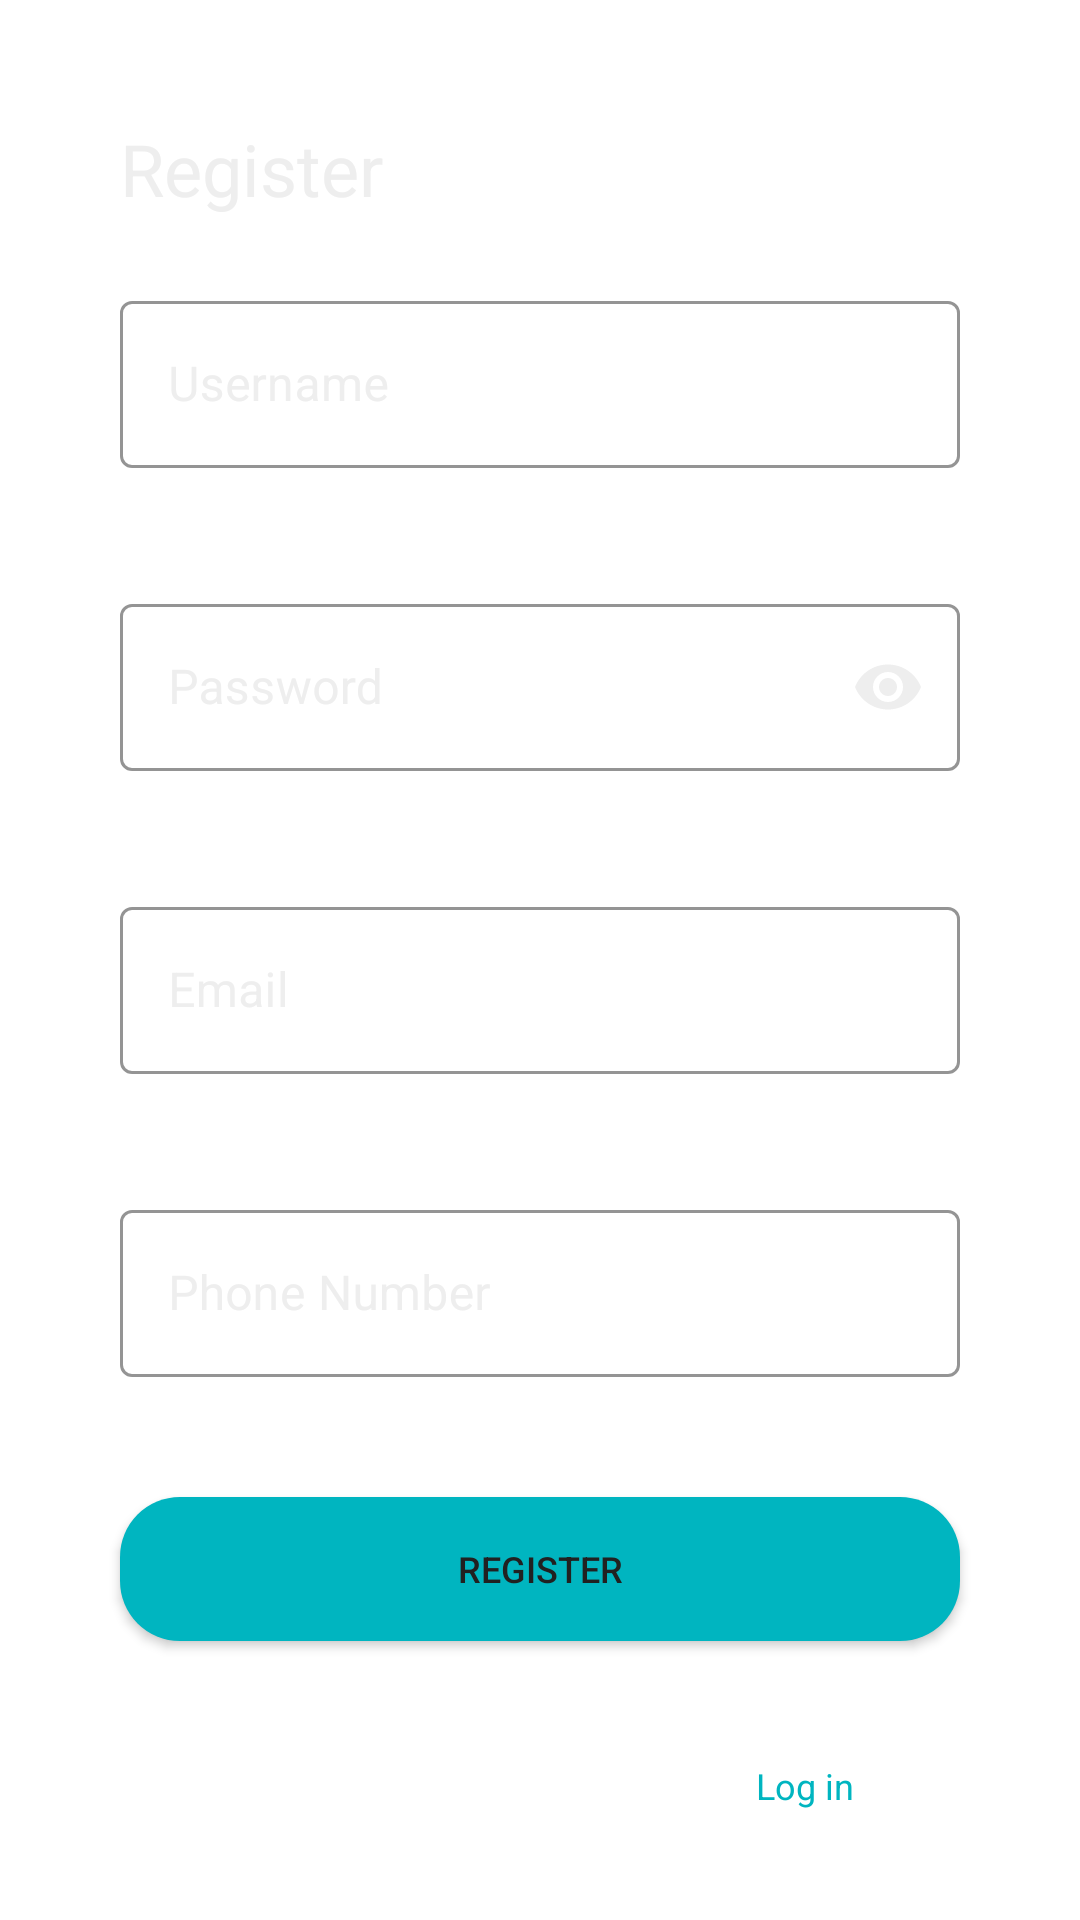

Android layout source for this screen:
<!-- AndroidManifest.xml: application theme Theme.ProjectApplication -->
<!-- res/layout/fragment_registration.xml -->
<?xml version="1.0" encoding="utf-8"?>
<androidx.constraintlayout.widget.ConstraintLayout
    xmlns:android="http://schemas.android.com/apk/res/android"
    xmlns:app="http://schemas.android.com/apk/res-auto"
    xmlns:tools="http://schemas.android.com/tools"
    android:layout_width="match_parent"
    android:layout_height="match_parent"
    tools:context=".fragments.RegistrationFragment"
    android:background="@color/transparent">

    <TextView
        android:id="@+id/register_text_view"
        android:layout_width="wrap_content"
        android:layout_height="wrap_content"
        android:text="@string/register"
        android:textColor="@color/B_white"
        android:textSize="24sp"
        android:layout_marginTop="40dp"
        android:layout_marginStart="40dp"
        app:layout_constraintStart_toStartOf="parent"
        app:layout_constraintTop_toTopOf="parent" />

    <com.google.android.material.textfield.TextInputLayout
        android:id="@+id/username_text_input_layout"
        style="@style/LoginTextInputLayoutStyle"
        android:layout_width="match_parent"
        android:layout_height="wrap_content"
        android:layout_marginTop="95dp"
        android:layout_marginStart="40dp"
        android:layout_marginEnd="40dp"
        android:hint="@string/username"
        android:textColorHint="@color/B_white"
        app:layout_constraintEnd_toEndOf="parent"
        app:layout_constraintStart_toStartOf="parent"
        app:layout_constraintTop_toTopOf="parent">

        <com.google.android.material.textfield.TextInputEditText
            android:id="@+id/username_text_edit"
            android:layout_width="match_parent"
            android:layout_height="wrap_content"
            android:textColor="@color/B_white" />

    </com.google.android.material.textfield.TextInputLayout>

    <com.google.android.material.textfield.TextInputLayout
        android:id="@+id/password_text_input_layout"
        style="@style/LoginTextInputLayoutStyle"
        android:layout_width="match_parent"
        android:layout_height="wrap_content"
        android:layout_marginTop="40dp"
        android:layout_marginStart="40dp"
        android:layout_marginEnd="40dp"
        android:hint="@string/password"
        android:textColorHint="@color/B_white"
        app:passwordToggleTint="@color/B_white"
        app:passwordToggleEnabled="true"
        app:layout_constraintEnd_toEndOf="parent"
        app:layout_constraintStart_toStartOf="parent"
        app:layout_constraintTop_toBottomOf="@id/username_text_input_layout">

        <com.google.android.material.textfield.TextInputEditText
            android:inputType="textPassword"
            android:id="@+id/password_text_edit"
            android:layout_width="match_parent"
            android:layout_height="wrap_content"
            android:textColor="@color/B_white" />

    </com.google.android.material.textfield.TextInputLayout>

    <com.google.android.material.textfield.TextInputLayout
        android:id="@+id/email_text_input_layout"
        style="@style/LoginTextInputLayoutStyle"
        android:layout_width="match_parent"
        android:layout_height="wrap_content"
        android:layout_marginTop="40dp"
        android:layout_marginStart="40dp"
        android:layout_marginEnd="40dp"
        android:hint="@string/email"
        android:textColorHint="@color/B_white"
        app:layout_constraintEnd_toEndOf="parent"
        app:layout_constraintStart_toStartOf="parent"
        app:layout_constraintTop_toBottomOf="@id/password_text_input_layout">

        <com.google.android.material.textfield.TextInputEditText
            android:id="@+id/email_text_edit"
            android:layout_width="match_parent"
            android:layout_height="wrap_content"
            android:textColor="@color/B_white" />

    </com.google.android.material.textfield.TextInputLayout>

    <com.google.android.material.textfield.TextInputLayout
        android:id="@+id/phone_text_input_layout"
        style="@style/LoginTextInputLayoutStyle"
        android:layout_width="match_parent"
        android:layout_height="wrap_content"
        android:layout_marginTop="40dp"
        android:layout_marginStart="40dp"
        android:layout_marginEnd="40dp"
        android:hint="@string/phone_number"
        android:textColorHint="@color/B_white"
        app:layout_constraintEnd_toEndOf="parent"
        app:layout_constraintStart_toStartOf="parent"
        app:layout_constraintTop_toBottomOf="@id/email_text_input_layout">

        <com.google.android.material.textfield.TextInputEditText
            android:id="@+id/phone_text_edit"
            android:inputType="number"
            android:layout_width="match_parent"
            android:layout_height="wrap_content"
            android:textColor="@color/B_white" />

    </com.google.android.material.textfield.TextInputLayout>

    <androidx.appcompat.widget.AppCompatButton
        android:id="@+id/registration_button"
        android:layout_width="match_parent"
        android:layout_height="wrap_content"
        android:layout_marginStart="40dp"
        android:layout_marginTop="40dp"
        android:layout_marginEnd="40dp"
        android:background="@drawable/login_button_style"
        android:text="@string/register"
        android:textColor="@color/B_dark"
        android:textSize="12sp"
        app:layout_constraintEnd_toEndOf="parent"
        app:layout_constraintStart_toStartOf="parent"
        app:layout_constraintTop_toBottomOf="@+id/phone_text_input_layout" />

    <TextView
    android:id="@+id/already_text_view"
    android:layout_width="wrap_content"
    android:layout_height="wrap_content"
    android:text="@string/already_have"
    android:textColor="@color/white"
    android:textSize="12sp"
    android:layout_marginTop="40dp"
    android:layout_marginStart="100dp"
    app:layout_constraintStart_toStartOf="parent"
    app:layout_constraintTop_toBottomOf="@+id/registration_button" />

    <TextView
        android:id="@+id/already_text_click"
        android:layout_width="wrap_content"
        android:layout_height="wrap_content"
        android:layout_marginTop="40dp"
        android:layout_marginStart="15dp"
        android:text="@string/log_in"
        android:textColor="@color/B_turquoise"
        android:textSize="12sp"
        app:layout_constraintStart_toEndOf="@+id/already_text_view"
        app:layout_constraintTop_toBottomOf="@+id/registration_button" />
</androidx.constraintlayout.widget.ConstraintLayout>
<!-- resources referenced by this layout -->
<resources>
  <color name="B_dark">#212121</color>
  <color name="B_turquoise">#00B5C0</color>
  <color name="B_white">#EEEEEE</color>
  <color name="transparent">#00000000</color>
  <color name="white">#FFFFFFFF</color>
  <!-- drawable login_button_style (drawable) -->
  <?xml version="1.0" encoding="utf-8"?>
  <shape xmlns:android="http://schemas.android.com/apk/res/android">
      <solid android:color="@color/B_turquoise"></solid>
      <corners android:radius="20dp" />
  </shape>
  <string name="already_have">Already have an account?</string>
  <string name="email">Email</string>
  <string name="log_in">Log in</string>
  <string name="password">Password</string>
  <string name="phone_number">Phone Number</string>
  <string name="register">Register</string>
  <string name="username">Username</string>
  <style name="LoginTextInputLayoutStyle" parent="Widget.MaterialComponents.TextInputLayout.OutlinedBox">
          <item name="colorPrimary">@color/B_turquoise</item>
          <item name="boxStrokeColor">@color/B_turquoise</item>
          <item name="boxStrokeErrorColor">@color/Red</item>
      </style>
  <style name="Theme.ProjectApplication" parent="Theme.MaterialComponents.DayNight.NoActionBar">
          
          <item name="colorPrimary">@color/B_turquoise</item>
          <item name="colorPrimaryVariant">@color/B_dark</item>
          <item name="colorOnPrimary">@color/white</item>
          
          <item name="colorSecondary">@color/teal_200</item>
          <item name="colorSecondaryVariant">@color/teal_700</item>
          <item name="colorOnSecondary">@color/white</item>
          
          <item name="android:statusBarColor" tools:targetApi="l">?attr/colorPrimaryVariant</item>
          
      </style>
  <color name="Red">#FF1E1E</color>
  <color name="teal_200">#FF03DAC5</color>
  <color name="teal_700">#FF018786</color>
</resources>
